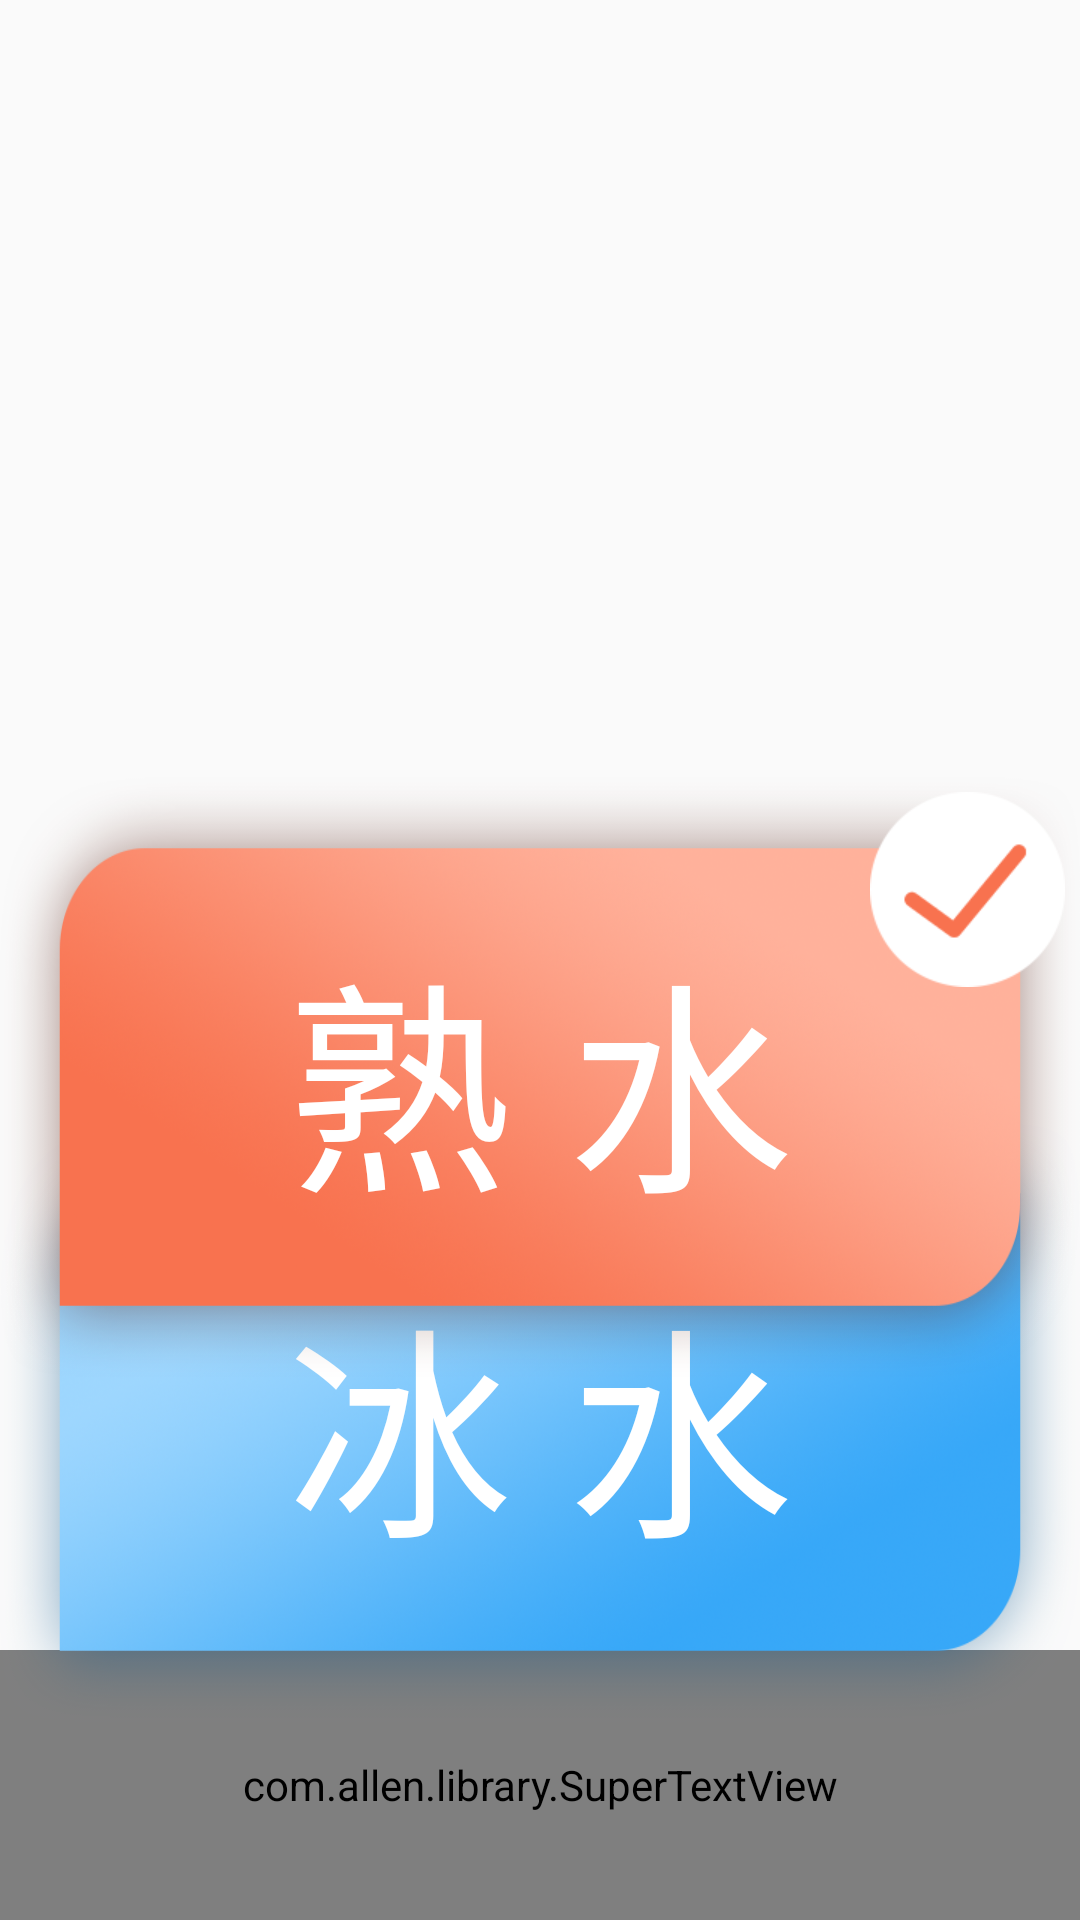

Reconstruct the res/layout file that produces this screen, plus the resources it refers to.
<!-- AndroidManifest.xml: application theme AppTheme -->
<!-- res/layout/fragment_home.xml -->
<?xml version="1.0" encoding="utf-8"?>
<RelativeLayout xmlns:android="http://schemas.android.com/apk/res/android"
                xmlns:app="http://schemas.android.com/apk/res-auto"
                android:layout_width="match_parent"
                android:layout_height="match_parent"
                android:background="@mipmap/bg_item"
                android:orientation="vertical">

    <RelativeLayout
        android:id="@+id/relativeLayout"
        android:layout_width="664dp"
        android:layout_marginTop="70dp"
        android:layout_height="797dp"
        android:layout_centerHorizontal="true"
        android:background="@mipmap/bg_water">

        <com.allen.library.SuperTextView
            android:id="@+id/btn_buy"
            android:layout_width="450dp"
            android:layout_height="90dp"
            android:layout_alignParentBottom="true"
            android:layout_centerHorizontal="true"
            app:sBackgroundDrawableRes="@drawable/btn_blue_bg_gradient"
            app:sCenterTextColor="#ffffff"
            app:sCenterTextSize="40sp"
            app:sCenterTextString="立即购买"/>
    </RelativeLayout>

    <RelativeLayout
        android:id="@+id/rl_select_hot"
        android:layout_width="701dp"
        android:layout_height="345dp"
        android:layout_alignTop="@+id/relativeLayout"
        android:layout_centerHorizontal="true"
        android:layout_marginTop="189dp"
        android:paddingBottom="30dp"
        android:visibility="visible">


        <RelativeLayout
            android:id="@+id/rl_btn_cool"
            android:layout_width="470dp"
            android:layout_height="200dp"
            android:layout_alignParentBottom="true"
            android:layout_alignParentRight="true"
            >

            <ImageView
                android:layout_width="wrap_content"
                android:layout_height="wrap_content"
                android:scaleType="fitXY"
                android:src="@mipmap/icon_cool"
                />

            <TextView
                android:layout_width="wrap_content"
                android:layout_height="wrap_content"
                android:layout_centerInParent="true"
                android:text="冰 水"
                android:textColor="#ffffff"
                android:textSize="75sp"
                />

        </RelativeLayout>

        <RelativeLayout
            android:layout_width="470dp"
            android:layout_height="200dp">

            <ImageView
                android:layout_width="wrap_content"
                android:layout_height="wrap_content"
                android:scaleType="fitXY"
                android:src="@mipmap/icon_hot"
                />

            <TextView
                android:layout_width="wrap_content"
                android:layout_height="wrap_content"
                android:layout_centerInParent="true"
                android:text="熟 水"
                android:textColor="#ffffff"
                android:textSize="75sp"
                />

            <ImageView
                android:layout_width="wrap_content"
                android:layout_height="wrap_content"
                android:layout_alignParentRight="true"
                android:layout_margin="5dp"
                android:src="@mipmap/icon_select"/>
        </RelativeLayout>
    </RelativeLayout>

    <RelativeLayout
        android:id="@+id/rl_select_cool"
        android:layout_width="701dp"
        android:layout_height="345dp"
        android:layout_alignTop="@+id/relativeLayout"
        android:layout_centerHorizontal="true"
        android:layout_marginTop="189dp"
        android:paddingBottom="30dp"
        android:visibility="gone">


        <RelativeLayout
            android:id="@+id/rl_btn_hot"
            android:layout_width="470dp"
            android:layout_height="200dp">

            <ImageView
                android:layout_width="wrap_content"
                android:layout_height="wrap_content"
                android:scaleType="fitXY"
                android:src="@mipmap/icon_hot"
                />

            <TextView
                android:layout_width="wrap_content"
                android:layout_height="wrap_content"
                android:layout_centerInParent="true"
                android:text="熟 水"
                android:textColor="#ffffff"
                android:textSize="75sp"
                />

        </RelativeLayout>

        <RelativeLayout
            android:layout_width="470dp"
            android:layout_height="200dp"
            android:layout_alignParentBottom="true"
            android:layout_alignParentRight="true"
            >

            <ImageView
                android:layout_width="wrap_content"
                android:layout_height="wrap_content"
                android:scaleType="fitXY"
                android:src="@mipmap/icon_cool"
                />

            <TextView
                android:layout_width="wrap_content"
                android:layout_height="wrap_content"
                android:layout_centerInParent="true"
                android:text="冰 水"
                android:textColor="#ffffff"
                android:textSize="75sp"
                />

            <ImageView
                android:layout_width="wrap_content"
                android:layout_height="wrap_content"
                android:layout_alignParentRight="true"
                android:layout_margin="5dp"
                android:src="@mipmap/icon_select"/>
        </RelativeLayout>
    </RelativeLayout>
</RelativeLayout>
<!-- resources referenced by this layout -->
<resources>
  <!-- drawable btn_blue_bg_gradient (drawable) -->
  <?xml version="1.0" encoding="utf-8"?>
  <shape xmlns:android="http://schemas.android.com/apk/res/android"
      android:shape="rectangle">
      <corners
          android:bottomLeftRadius="16dp"
          android:bottomRightRadius="16dp"
          android:topLeftRadius="16dp"
          android:topRightRadius="16dp" />
      <gradient
          android:angle="90"
          android:endColor="@color/blue_high"
          android:startColor="@color/blue_low"
  
          />
  </shape>
  <!-- mipmap icon_cool: png bitmap (mipmap-xhdpi, 224978 bytes) -->
  <!-- mipmap icon_hot: png bitmap (mipmap-xhdpi, 200918 bytes) -->
  <!-- mipmap icon_select: png bitmap (mipmap-xhdpi, 21160 bytes) -->
  <style name="AppTheme" parent="Theme.AppCompat.Light.DarkActionBar">
          
          <item name="colorPrimary">@color/colorPrimary</item>
          <item name="colorPrimaryDark">@color/colorPrimaryDark</item>
          <item name="colorAccent">@color/colorAccent</item>
      </style>
  <color name="blue_high">#7fcafe</color>
  <color name="blue_low">#0f94f3</color>
  <color name="colorPrimary">#3F51B5</color>
  <color name="colorPrimaryDark">#303F9F</color>
  <color name="colorAccent">#FF4081</color>
</resources>
